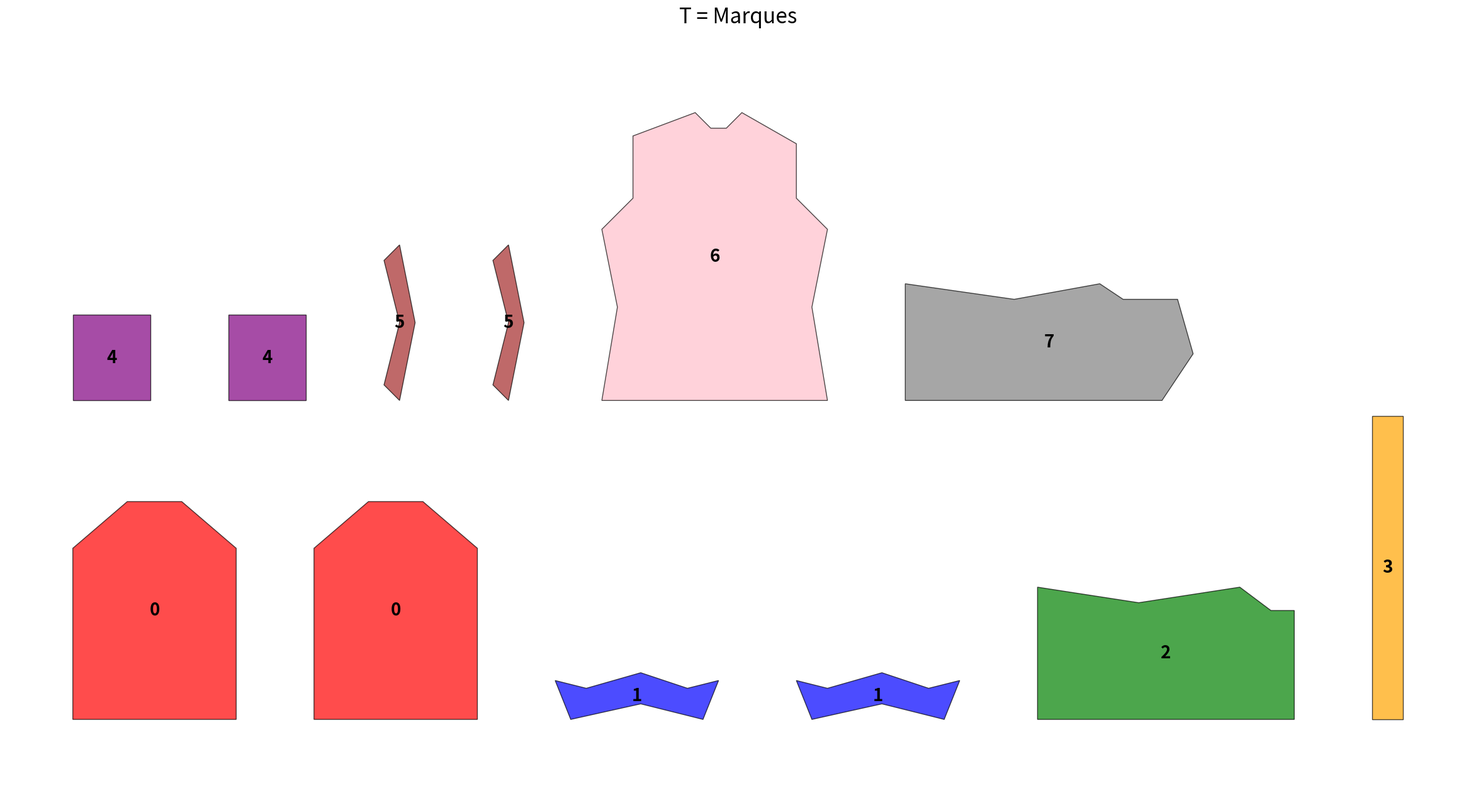

Reproduce this figure in Python.
import matplotlib.pyplot as plt
from matplotlib.patches import Polygon

cores = ['red', 'blue', 'green', 'orange', 'purple', 'brown', 
         'pink', 'gray', 'olive', 'cyan', 'magenta', 'yellow',
         'navy', 'teal', 'coral', 'indigo']

T_marques = [
    [(0, 0), (21, 0), (21, 22), (14, 28), (7, 28), (0, 22)],
    [(0, 5), (2, 0), (11, 2), (19, 0), (21, 5), (17, 4), (11, 6), (4, 4), (0, 5)],
    [(0, 0), (33, 0), (33, 14), (30, 14), (26, 17), (13, 15), (0, 17)],
    [(0, 0), (4, 0), (4, 39), (0, 39)],
    [(0, 0), (10, 0), (10, 11), (0, 11)],
    [(2, 20), (0, 18), (2, 10), (0, 2), (2, 0), (4, 10), (2, 20)],
    [(0, 0), (29, 0), (27, 12), (29, 22), (25, 26), (25, 33),
     (18, 37), (16, 35), (14, 35), (12, 37), (4, 34), (4, 26),
     (0, 22), (2, 12)],
    [(0, 0), (33, 0), (37, 6), (35, 13), (28, 13),
     (25, 15), (14, 13), (0, 15)]
]

multiplicidade = [2, 2, 1, 1, 2, 2, 1, 1]

# Expandir sequência considerando multiplicidades
pecas_expandido = []
tipos_expandido = []

tipos = {}
tipo_id = 0
tipo_da_peca = []

for poly in T_marques:
    tup = tuple(poly)
    if tup not in tipos:
        tipos[tup] = tipo_id
        tipo_id += 1
    tipo_da_peca.append(tipos[tup])

for poly, tipo, mult in zip(T_marques, tipo_da_peca, multiplicidade):
    for _ in range(mult):
        pecas_expandido.append(poly)
        tipos_expandido.append(tipo)

# Plotagem em duas linhas
plt.figure(figsize=(30, 16), dpi=300)

x_offset = 0
y_offset = 0
spacing_x = 10
spacing_y = 30
line_width = 190  # largura máxima da linha

for poly, tipo in zip(pecas_expandido, tipos_expandido):
    # altura da peça
    max_y_poly = max(y for _, y in poly)
    
    # se passar da largura da linha, pular para próxima linha
    if x_offset + max(x for x, _ in poly) > line_width:
        x_offset = 0
        y_offset += spacing_y + max_y_poly

    shifted = [(x + x_offset, y + y_offset) for (x, y) in poly]

    patch = Polygon(
        shifted, closed=True, edgecolor='black',
        facecolor=cores[tipo % len(cores)], alpha=0.7
    )
    plt.gca().add_patch(patch)

    min_x = min(x for x, _ in shifted)
    max_x = max(x for x, _ in shifted)
    min_y = min(y for _, y in shifted)
    max_y = max(y for _, y in shifted)
    cx = (min_x + max_x) / 2
    cy = (min_y + max_y) / 2  # centro vertical

    # texto no centro da peça
    plt.text(cx, cy, f"{tipo}",
             ha='center', va='center',
             fontsize=20, weight='bold', color='black')

    x_offset += (max_x - min_x) + spacing_x

plt.axis('equal')
plt.axis('off')
plt.title("T = Marques", fontsize=24)
plt.savefig("T_marques.png", dpi=300, bbox_inches='tight')
plt.show()
